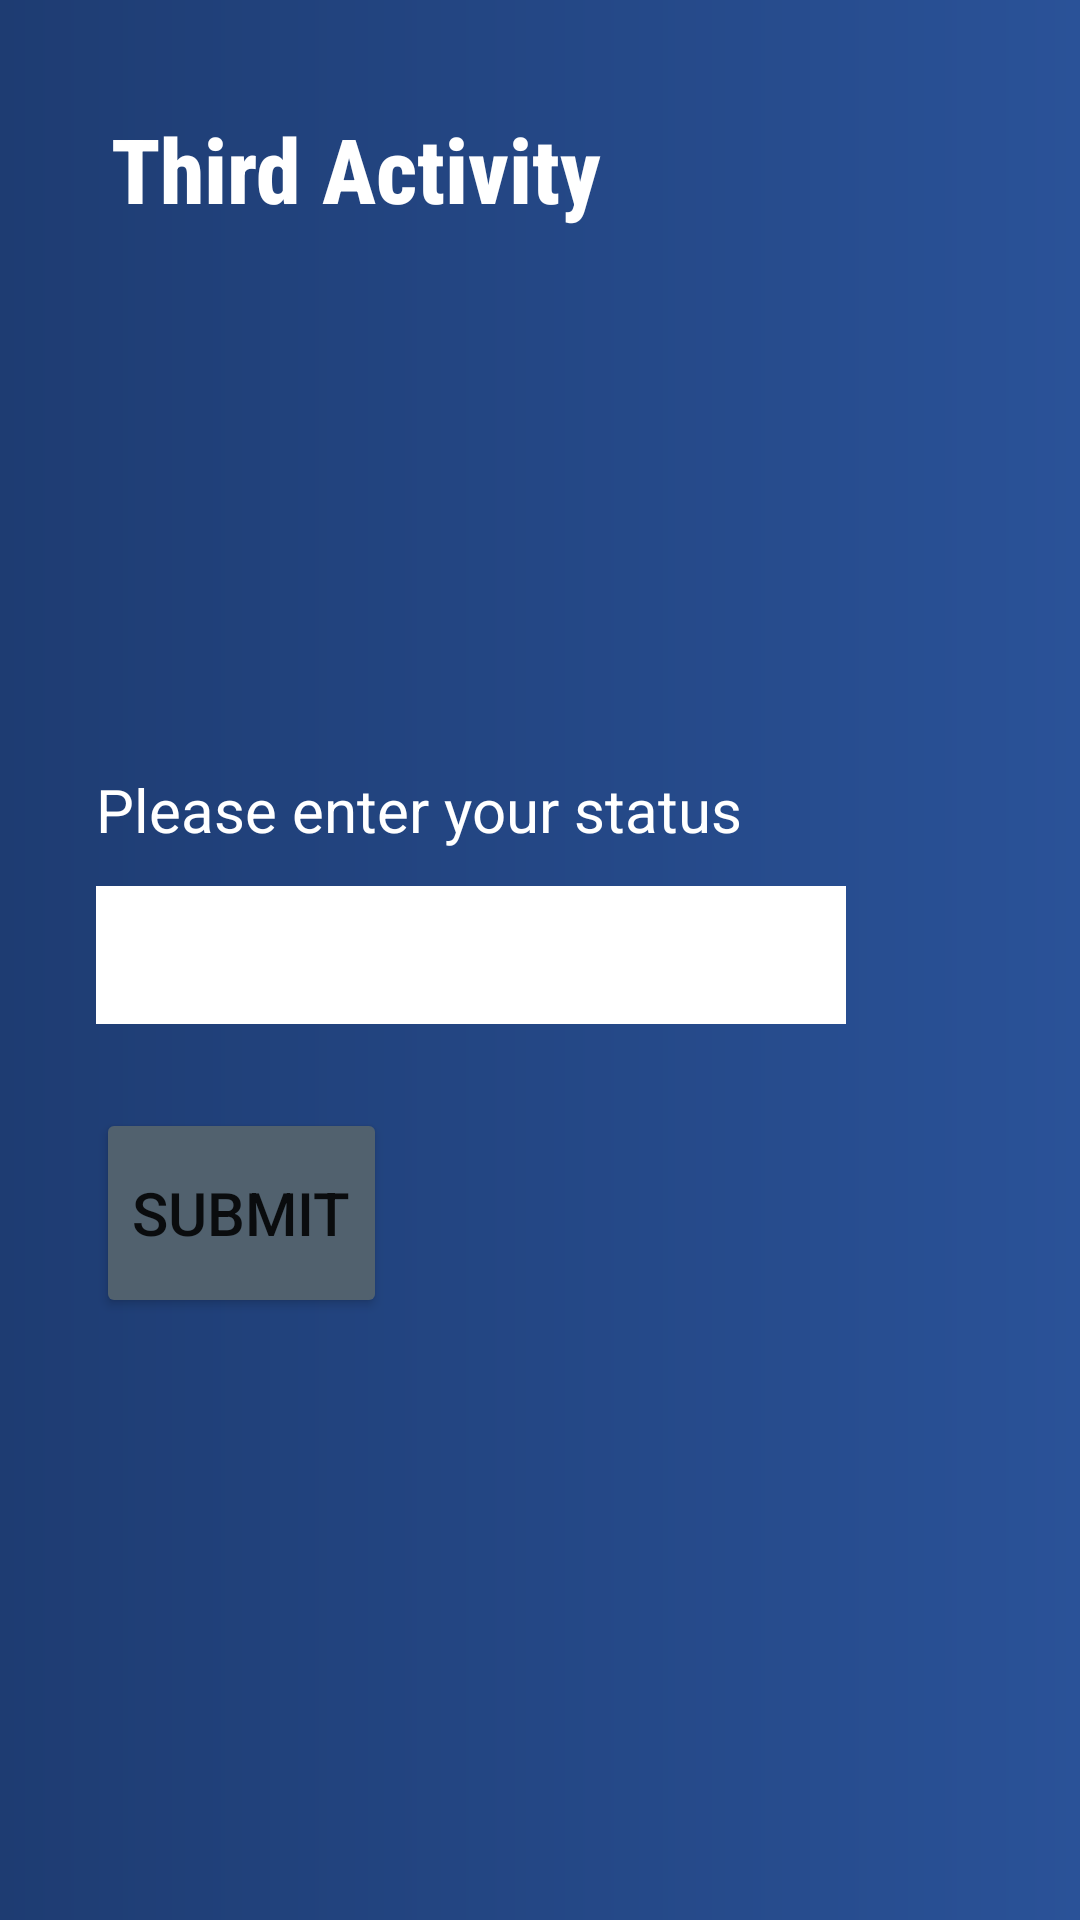

Android layout source for this screen:
<!-- AndroidManifest.xml: application theme Theme.DataPassing2 -->
<!-- res/layout/activity_third.xml -->
<?xml version="1.0" encoding="utf-8"?>
<androidx.constraintlayout.widget.ConstraintLayout xmlns:android="http://schemas.android.com/apk/res/android"
    xmlns:app="http://schemas.android.com/apk/res-auto"
    xmlns:tools="http://schemas.android.com/tools"
    android:layout_width="match_parent"
    android:layout_height="match_parent"
    tools:context=".ThirdActivity"
    android:background="@drawable/bg_gradient">

    <TextView
        android:id="@+id/textView3"
        android:layout_width="wrap_content"
        android:layout_height="wrap_content"
        android:layout_marginTop="36dp"
        android:fontFamily="sans-serif-condensed-medium"
        android:textColor="@color/white"
        android:text="Third Activity"
        android:textSize="30sp"
        android:textStyle="bold"
        app:layout_constraintEnd_toEndOf="parent"
        app:layout_constraintHorizontal_bias="0.188"
        app:layout_constraintStart_toStartOf="parent"
        app:layout_constraintTop_toTopOf="parent" />

    <TextView
        android:id="@+id/textView4"
        android:layout_width="wrap_content"
        android:layout_height="wrap_content"
        android:layout_marginTop="180dp"
        android:text="Please enter your status"
        android:textSize="20dp"
        android:textColor="@color/white"
        app:layout_constraintStart_toStartOf="@+id/textInputEditText"
        app:layout_constraintTop_toBottomOf="@+id/textView3" />

    <EditText
        android:id="@+id/textInputEditText"
        android:layout_width="250dp"
        android:layout_height="46dp"
        android:layout_marginTop="12dp"
        android:background="@color/white"
        app:layout_constraintEnd_toEndOf="parent"
        app:layout_constraintHorizontal_bias="0.291"
        app:layout_constraintStart_toStartOf="parent"
        app:layout_constraintTop_toBottomOf="@+id/textView4" />

    <Button
        android:id="@+id/submit"
        android:layout_width="wrap_content"
        android:layout_height="70dp"
        android:textSize="20dp"
        android:backgroundTint="#51616E"
        android:layout_marginTop="28dp"
        android:text="@string/submit_txt"
        app:layout_constraintStart_toStartOf="@+id/textInputEditText"
        app:layout_constraintTop_toBottomOf="@+id/textInputEditText" />

</androidx.constraintlayout.widget.ConstraintLayout>
<!-- resources referenced by this layout -->
<resources>
  <!-- drawable bg_gradient (drawable) -->
  <?xml version="1.0" encoding="utf-8"?>
  <shape xmlns:android="http://schemas.android.com/apk/res/android" android:shape="rectangle">
      <gradient android:startColor="#1e3c72" android:endColor="#2a5298"/>
  </shape>
  <string name="submit_txt">SUBMIT</string>
  <style name="Theme.DataPassing2" parent="Theme.MaterialComponents.DayNight.DarkActionBar">
          
          <item name="colorPrimary">@color/purple_500</item>
          <item name="colorPrimaryVariant">@color/purple_700</item>
          <item name="colorOnPrimary">@color/white</item>
          
          <item name="colorSecondary">@color/teal_200</item>
          <item name="colorSecondaryVariant">@color/teal_700</item>
          <item name="colorOnSecondary">@color/black</item>
          
          <item name="android:statusBarColor" tools:targetApi="l">?attr/colorPrimaryVariant</item>
          
      </style>
  <!-- not gathered from this repository: default colours our renderer supplied (Android Studio template values) -->
  <color name="purple_500">#FF6200EE</color>
  <color name="purple_700">#FF3700B3</color>
  <color name="teal_200">#FF03DAC5</color>
  <color name="teal_700">#FF018786</color>
  <color name="black">#FF000000</color>
  <color name="white">#FFFFFFFF</color>
</resources>
